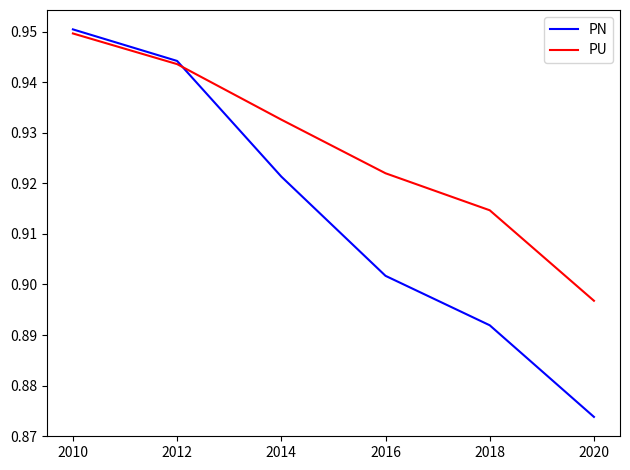

Write Python code to recreate this figure.
from matplotlib import pyplot as plt

if __name__ == "__main__":
    # pu_aucs = [.9404076949231625, .9378174341304066, .9342347000134688, .9286913073583898, .9229459117445681, .9195056557181616, .9108464743082564]
    # pn_aucs = [.9413764526287522, .9284847305786137, .9219047532024235, .9086150150048834, .8925361159197351, .900539688471243, .8688789169403675]
    # pcts = [0, .1, .2, .3, .4, .5, .6]
    # pu_aucs = [.946, .932, .898]
    # pn_aucs = [.948, .923, .874]
    pu_aucs = [.9496506540372716, .9435864255473019, .9326031467821234, .9219952935831358, .9146759424635706, .8967774232200608]
    pn_aucs = [.9504568349365953, .9442133238526683, .921337036921104, .9017078792391005, .8919284206213802, .8738062566489758]
    pcts = [2010, 2012, 2014, 2016, 2018, 2020]

    # purem_aucs = [.9404076949231625, .9396746275396957, .9390406725150863, .9367739071842749, .9344651156707116, .9319159021203929, .9298438980347993]
    # pnrem_aucs = [.9413764526287522, .9387650463177308, .9400209503414038, .9388982035925705, .9352448767754549, .9362563217795763, .9313200004718473]

    plt.plot(pcts, pn_aucs, color="blue", label="PN")
    plt.plot(pcts, pu_aucs, color="red", label="PU")
    # plt.plot(pcts, pnrem_aucs, color="blue", linestyle="--", label="PN, perfect P/N split")
    # plt.plot(pcts, purem_aucs, color="red", linestyle="--", label="PU, perfect P/N split")
    plt.legend()
    plt.tight_layout()
    plt.savefig("pu_pn_auc_time.pdf", format='pdf', bbox_inches="tight")
